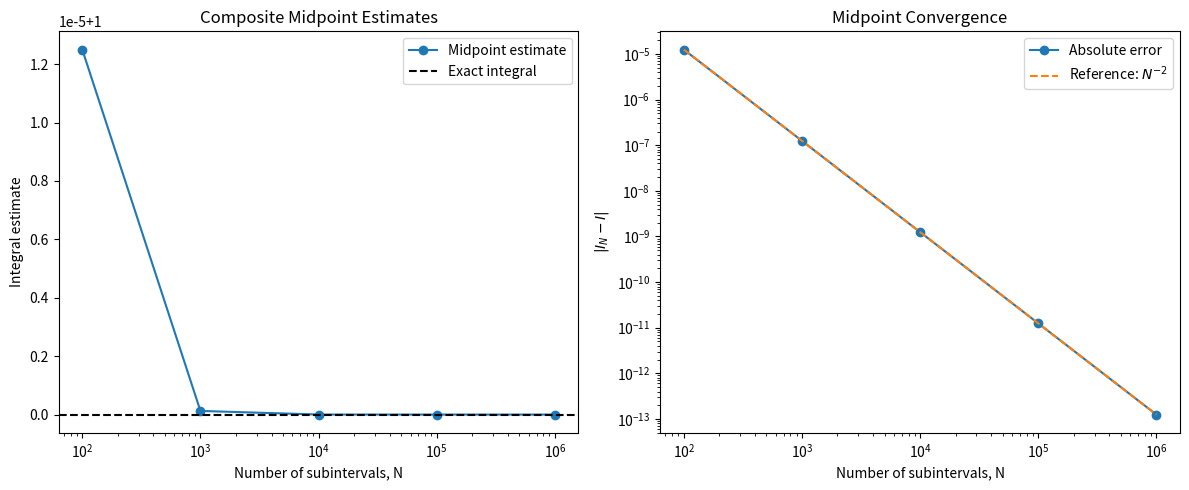

The script that saved this image:
import numpy as np
import matplotlib.pyplot as plt


def integrand(x):
    '''Test function with an exact integral of 1 on [0, 1].'''
    return 1.5*(1.0-x**2)


xlow = 0.0
xhigh = 1.0
exact_integral = 1.0
sample_counts = 10**np.arange(2, 7)  # 10^2 through 10^6

midpoint_estimates = []

for n_intervals in sample_counts:
    h = (xhigh-xlow)/n_intervals
    midpoints = xlow+(np.arange(n_intervals)+0.5)*h
    estimate = h*np.sum(integrand(midpoints))
    midpoint_estimates.append(estimate)

midpoint_estimates = np.asarray(midpoint_estimates)
midpoint_errors = np.abs(midpoint_estimates-exact_integral)

for n_intervals, estimate, error in zip(
        sample_counts, midpoint_estimates, midpoint_errors):
    print(f"N={n_intervals:7d}: I_N={estimate:.15f}, absolute error={error:.3e}")

fig, axes = plt.subplots(1, 2, figsize=(12, 5))

axes[0].plot(sample_counts, midpoint_estimates, 'o-', label='Midpoint estimate')
axes[0].axhline(exact_integral, color='k', linestyle='--', label='Exact integral')
axes[0].set_xscale('log')
axes[0].set_xlabel('Number of subintervals, N')
axes[0].set_ylabel('Integral estimate')
axes[0].set_title('Composite Midpoint Estimates')
axes[0].legend()

reference = midpoint_errors[0]*(sample_counts/sample_counts[0])**(-2.0)
axes[1].loglog(sample_counts, midpoint_errors, 'o-', label='Absolute error')
axes[1].loglog(sample_counts, reference, '--', label=r'Reference: $N^{-2}$')
axes[1].set_xlabel('Number of subintervals, N')
axes[1].set_ylabel(r'$|I_N-I|$')
axes[1].set_title('Midpoint Convergence')
axes[1].legend()

slope = np.polyfit(np.log10(sample_counts), np.log10(midpoint_errors), 1)[0]
print(f"Measured log-log slope = {slope:.4f} (expected approximately -2)")

plt.tight_layout()
plt.show()
